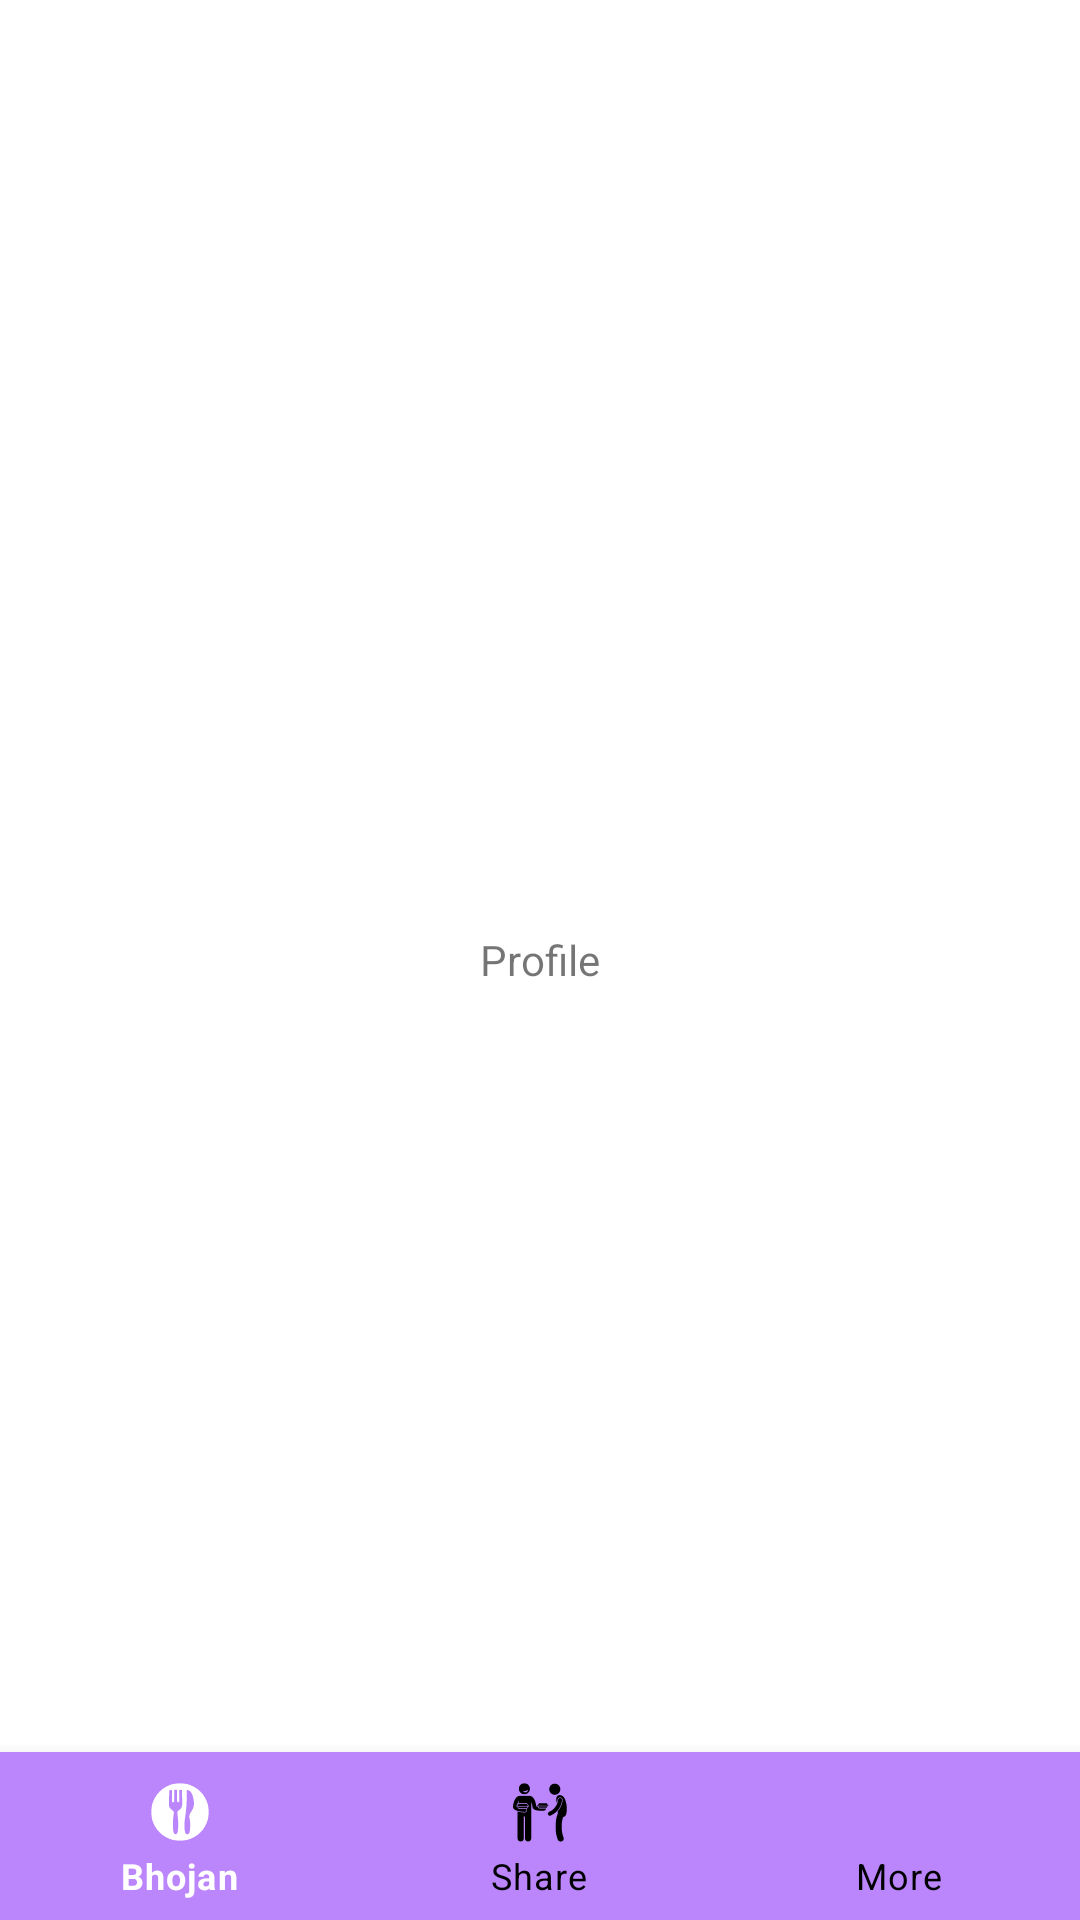

The Android layout XML behind this screen, and the referenced resources:
<!-- AndroidManifest.xml: application theme Theme.Bhojan -->
<!-- res/layout/activity_profile.xml -->
<?xml version="1.0" encoding="utf-8"?>
<RelativeLayout xmlns:android="http://schemas.android.com/apk/res/android"
    xmlns:app="http://schemas.android.com/apk/res-auto"
    xmlns:tools="http://schemas.android.com/tools"
    android:layout_width="match_parent"
    android:layout_height="match_parent"
    tools:context=".Profile">

    <TextView
        android:layout_width="wrap_content"
        android:layout_height="wrap_content"
        android:text="Profile"
        android:layout_centerInParent="true"/>

    <com.google.android.material.bottomnavigation.BottomNavigationView
        android:layout_width="match_parent"
        android:layout_height="wrap_content"
        android:id="@+id/bottom_nav"
        app:itemBackground="@color/purple_200"
        app:itemTextColor="@color/selector"
        app:itemIconTint="@color/selector"
        app:menu="@menu/menu_navigation"
        android:layout_alignParentBottom="true"/>

</RelativeLayout>
<!-- resources referenced by this layout -->
<resources>
  <style name="Theme.Bhojan" parent="Theme.MaterialComponents.DayNight.NoActionBar">
          
          <item name="colorPrimary">@color/orange_500</item>
          <item name="colorPrimaryVariant">@color/orange_700</item>
          <item name="colorOnPrimary">@color/white</item>
          
          <item name="colorSecondary">@color/teal_200</item>
          <item name="colorSecondaryVariant">@color/teal_700</item>
          <item name="colorOnSecondary">@color/black</item>
          
          <item name="android:statusBarColor" tools:targetApi="l">?attr/colorPrimaryVariant</item>
      </style>
  <color name="orange_500">#f9812a</color>
  <color name="orange_700">#fcb27b</color>
  <color name="white">#FFFFFFFF</color>
  <color name="teal_200">#43d0b4</color>
  <color name="teal_700">#FF018786</color>
  <color name="black">#FF000000</color>
  <!-- not gathered from this repository: default colours our renderer supplied (Android Studio template values) -->
  <color name="purple_200">#FFBB86FC</color>
</resources>
